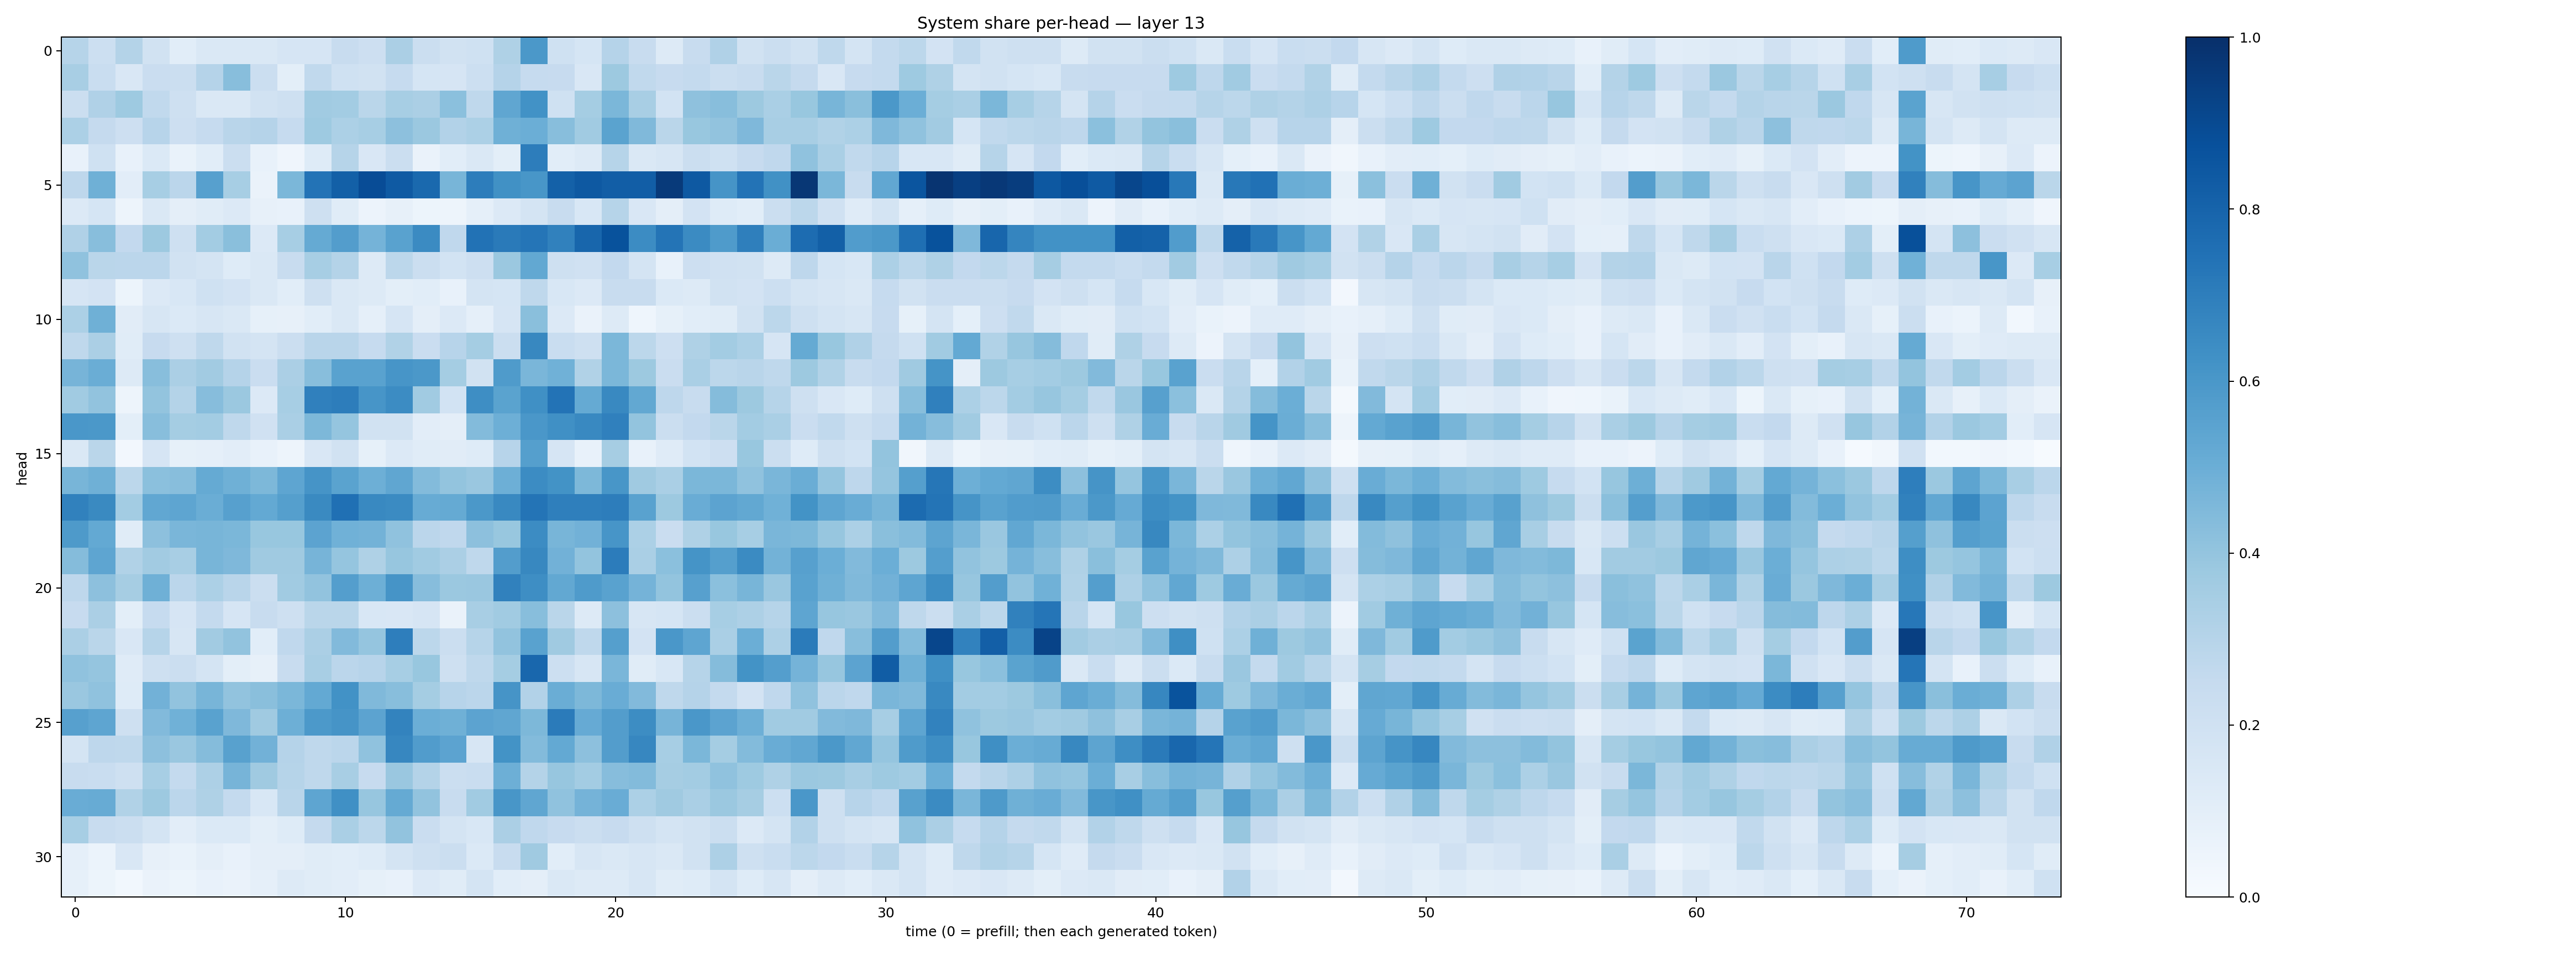

The table this chart was drawn from, first rows:
0.29711616, 0.21612342, 0.30608904, 0.19295074, 0.10668222, 0.1459595, 0.14757983, 0.1451083, 0.16478187, 0.166656, 0.23543994, 0.21205916, 0.3324883, 0.21977389, 0.19225399, 0.2005622, 0.32264096, 0.5956475, 0.1996576, 0.16835642, 0.30434316, 0.23584694, 0.13228016, 0.23823896
0.3407, 0.2334, 0.1493, 0.2282, 0.2207, 0.3029, 0.4276, 0.2261, 0.1006, 0.2619, 0.2026, 0.1932, 0.2463, 0.1692, 0.1666, 0.2162, 0.3041, 0.2479, 0.2438, 0.1493, 0.376, 0.263, 0.2443, 0.2541
0.2198, 0.319, 0.373, 0.2629, 0.2105, 0.1469, 0.1469, 0.193, 0.207, 0.3669, 0.3568, 0.288, 0.3467, 0.3334, 0.4202, 0.2702, 0.5326, 0.6245, 0.2015, 0.3526, 0.4574, 0.3416, 0.1875, 0.4115
0.3294, 0.2509, 0.212, 0.2932, 0.2136, 0.2492, 0.2927, 0.303, 0.2483, 0.3734, 0.3304, 0.3465, 0.4175, 0.382, 0.3092, 0.3317, 0.4916, 0.497, 0.4286, 0.3668, 0.55, 0.4454, 0.2869, 0.3893
0.07591, 0.1994, 0.07808, 0.1375, 0.06783, 0.1058, 0.2194, 0.07683, 0.03971, 0.1216, 0.2995, 0.1511, 0.2232, 0.06445, 0.1092, 0.1445, 0.1011, 0.7011, 0.1061, 0.1307, 0.2998, 0.1459, 0.157, 0.2196
0.2736, 0.4907, 0.1034, 0.3462, 0.282, 0.5612, 0.3475, 0.06545, 0.4581, 0.7414, 0.8156, 0.8899, 0.839, 0.7784, 0.4675, 0.7009, 0.6276, 0.6033, 0.8108, 0.8431, 0.8236, 0.8204, 0.9578, 0.8421
0.134, 0.1688, 0.04763, 0.1419, 0.09687, 0.116, 0.133, 0.07848, 0.07691, 0.2107, 0.1135, 0.05587, 0.08194, 0.05164, 0.05055, 0.08622, 0.1367, 0.1729, 0.2375, 0.1541, 0.2988, 0.1515, 0.09653, 0.1825
0.3173, 0.4281, 0.2617, 0.3759, 0.2071, 0.358, 0.4226, 0.1336, 0.3448, 0.5185, 0.5709, 0.4739, 0.5534, 0.6485, 0.2671, 0.7438, 0.7115, 0.7307, 0.685, 0.7908, 0.8694, 0.6453, 0.7372, 0.6514
0.4064, 0.2889, 0.2835, 0.2847, 0.1936, 0.1762, 0.1231, 0.1457, 0.2396, 0.3443, 0.3071, 0.1302, 0.2792, 0.2247, 0.1843, 0.2144, 0.38, 0.5254, 0.2078, 0.1955, 0.2588, 0.1782, 0.07212, 0.2113
0.1663, 0.1823, 0.05437, 0.1333, 0.1528, 0.2024, 0.1818, 0.1456, 0.1066, 0.2049, 0.1467, 0.1296, 0.09958, 0.1066, 0.07426, 0.178, 0.1688, 0.2696, 0.1561, 0.1351, 0.24, 0.2399, 0.14, 0.1256
0.3295, 0.4888, 0.1097, 0.1623, 0.1392, 0.1609, 0.1441, 0.0823, 0.07988, 0.1092, 0.1476, 0.08718, 0.1656, 0.09589, 0.1364, 0.08697, 0.1662, 0.4255, 0.1332, 0.06427, 0.131, 0.04418, 0.08451, 0.1076
0.2697, 0.3325, 0.1136, 0.2437, 0.2044, 0.2721, 0.192, 0.1776, 0.22, 0.2916, 0.2929, 0.2475, 0.3146, 0.2298, 0.2953, 0.3534, 0.2208, 0.6608, 0.234, 0.2034, 0.4608, 0.2801, 0.2145, 0.3206
0.4717, 0.5003, 0.1322, 0.4281, 0.3327, 0.3596, 0.3016, 0.23, 0.3344, 0.426, 0.5532, 0.5522, 0.6086, 0.5941, 0.3528, 0.1921, 0.5846, 0.4629, 0.4858, 0.3154, 0.4571, 0.3784, 0.2297, 0.3391
0.365, 0.4054, 0.04952, 0.4018, 0.3071, 0.4301, 0.3792, 0.1339, 0.3455, 0.6889, 0.7018, 0.6094, 0.6449, 0.3651, 0.1869, 0.6368, 0.5504, 0.6306, 0.7408, 0.5161, 0.6571, 0.5258, 0.2735, 0.2413
0.5996, 0.5959, 0.1011, 0.4262, 0.354, 0.3586, 0.2703, 0.1966, 0.3374, 0.4544, 0.3979, 0.189, 0.1902, 0.1016, 0.09712, 0.4392, 0.4954, 0.5997, 0.6326, 0.6601, 0.6877, 0.4022, 0.2257, 0.2617
0.1465, 0.289, 0.02694, 0.1661, 0.08281, 0.08863, 0.1032, 0.07372, 0.04754, 0.1485, 0.195, 0.08332, 0.1342, 0.1133, 0.1108, 0.1242, 0.2933, 0.5638, 0.1651, 0.07465, 0.3501, 0.07561, 0.1196, 0.1863
0.4669, 0.4912, 0.2804, 0.4187, 0.428, 0.5179, 0.4912, 0.455, 0.5384, 0.6125, 0.5491, 0.4943, 0.5326, 0.4387, 0.3986, 0.3861, 0.4944, 0.6466, 0.6174, 0.4552, 0.6019, 0.3682, 0.3364, 0.4594
0.6872, 0.6553, 0.3575, 0.5276, 0.5359, 0.5026, 0.5587, 0.5198, 0.5657, 0.6528, 0.7538, 0.6588, 0.6522, 0.51, 0.5164, 0.5977, 0.6589, 0.737, 0.6923, 0.6921, 0.6997, 0.5543, 0.3752, 0.5046
0.5897, 0.5209, 0.1155, 0.4168, 0.462, 0.4679, 0.4575, 0.39, 0.3906, 0.5433, 0.4872, 0.4789, 0.4066, 0.2838, 0.2685, 0.416, 0.389, 0.6468, 0.4651, 0.4809, 0.6066, 0.3309, 0.23, 0.3235
0.4345, 0.5383, 0.3153, 0.3609, 0.3414, 0.4667, 0.4522, 0.3704, 0.3688, 0.4689, 0.3974, 0.3218, 0.3924, 0.3644, 0.3335, 0.2722, 0.5713, 0.6623, 0.4832, 0.399, 0.7052, 0.3397, 0.4194, 0.6171
0.2758, 0.4141, 0.3499, 0.4887, 0.2825, 0.3318, 0.2917, 0.2195, 0.3671, 0.403, 0.568, 0.4941, 0.6098, 0.4309, 0.3828, 0.3835, 0.6837, 0.6378, 0.5272, 0.5841, 0.5543, 0.4757, 0.4, 0.5609
0.2443, 0.3337, 0.09928, 0.2473, 0.1678, 0.2548, 0.1651, 0.238, 0.2038, 0.2869, 0.2879, 0.153, 0.1505, 0.1644, 0.06547, 0.3401, 0.3647, 0.4285, 0.288, 0.1257, 0.4163, 0.1589, 0.1707, 0.2254
0.3337, 0.2865, 0.149, 0.2988, 0.1629, 0.3605, 0.4027, 0.1068, 0.2687, 0.3343, 0.442, 0.3955, 0.698, 0.279, 0.226, 0.3004, 0.4045, 0.552, 0.3675, 0.2708, 0.5645, 0.1801, 0.5995, 0.5372
0.4066, 0.3953, 0.1203, 0.2084, 0.2204, 0.1722, 0.1002, 0.08165, 0.2373, 0.3425, 0.2848, 0.2956, 0.3441, 0.3888, 0.2061, 0.2707, 0.3521, 0.7868, 0.2167, 0.1617, 0.4613, 0.1145, 0.1554, 0.2987
0.3842, 0.4097, 0.1212, 0.4823, 0.4032, 0.4681, 0.4032, 0.4226, 0.4571, 0.5206, 0.6226, 0.4475, 0.4293, 0.3526, 0.2945, 0.2814, 0.6102, 0.3087, 0.5021, 0.4533, 0.5065, 0.4417, 0.272, 0.303
0.5616, 0.5377, 0.2095, 0.4445, 0.4847, 0.5541, 0.4503, 0.3682, 0.4954, 0.5918, 0.6124, 0.5439, 0.6793, 0.4977, 0.4888, 0.5456, 0.5344, 0.457, 0.7089, 0.5146, 0.5718, 0.6439, 0.4715, 0.599
0.1764, 0.2744, 0.2721, 0.4175, 0.3846, 0.4371, 0.5569, 0.4821, 0.3045, 0.2709, 0.2827, 0.4065, 0.6671, 0.5771, 0.543, 0.1565, 0.618, 0.4394, 0.5232, 0.4178, 0.5717, 0.6647, 0.3466, 0.4601
0.235, 0.2326, 0.2036, 0.3447, 0.2574, 0.3245, 0.469, 0.3706, 0.2976, 0.2702, 0.3435, 0.2445, 0.3861, 0.308, 0.2196, 0.2328, 0.4949, 0.3073, 0.3936, 0.3583, 0.4314, 0.4412, 0.348, 0.3593
0.5069, 0.509, 0.3139, 0.3758, 0.2818, 0.3242, 0.2543, 0.1555, 0.2919, 0.5352, 0.6291, 0.3927, 0.5161, 0.4059, 0.2344, 0.3642, 0.6034, 0.5345, 0.4071, 0.476, 0.5064, 0.3313, 0.3702, 0.3397
0.3457, 0.2373, 0.2235, 0.1759, 0.1032, 0.1386, 0.1368, 0.1001, 0.1215, 0.2524, 0.3388, 0.2775, 0.403, 0.2282, 0.1766, 0.1542, 0.3338, 0.2673, 0.2425, 0.2232, 0.2445, 0.2082, 0.1783, 0.1949
0.08607, 0.06117, 0.1498, 0.07904, 0.06923, 0.09742, 0.07257, 0.09681, 0.0966, 0.1166, 0.109, 0.123, 0.1768, 0.2036, 0.219, 0.1368, 0.2378, 0.3672, 0.107, 0.1563, 0.1459, 0.1614, 0.1416, 0.1886
0.08297, 0.05357, 0.02835, 0.06318, 0.05425, 0.07677, 0.06637, 0.08852, 0.1317, 0.1162, 0.1039, 0.08329, 0.07317, 0.1337, 0.1141, 0.1749, 0.1092, 0.09419, 0.1455, 0.1311, 0.1275, 0.1566, 0.1144, 0.1228
